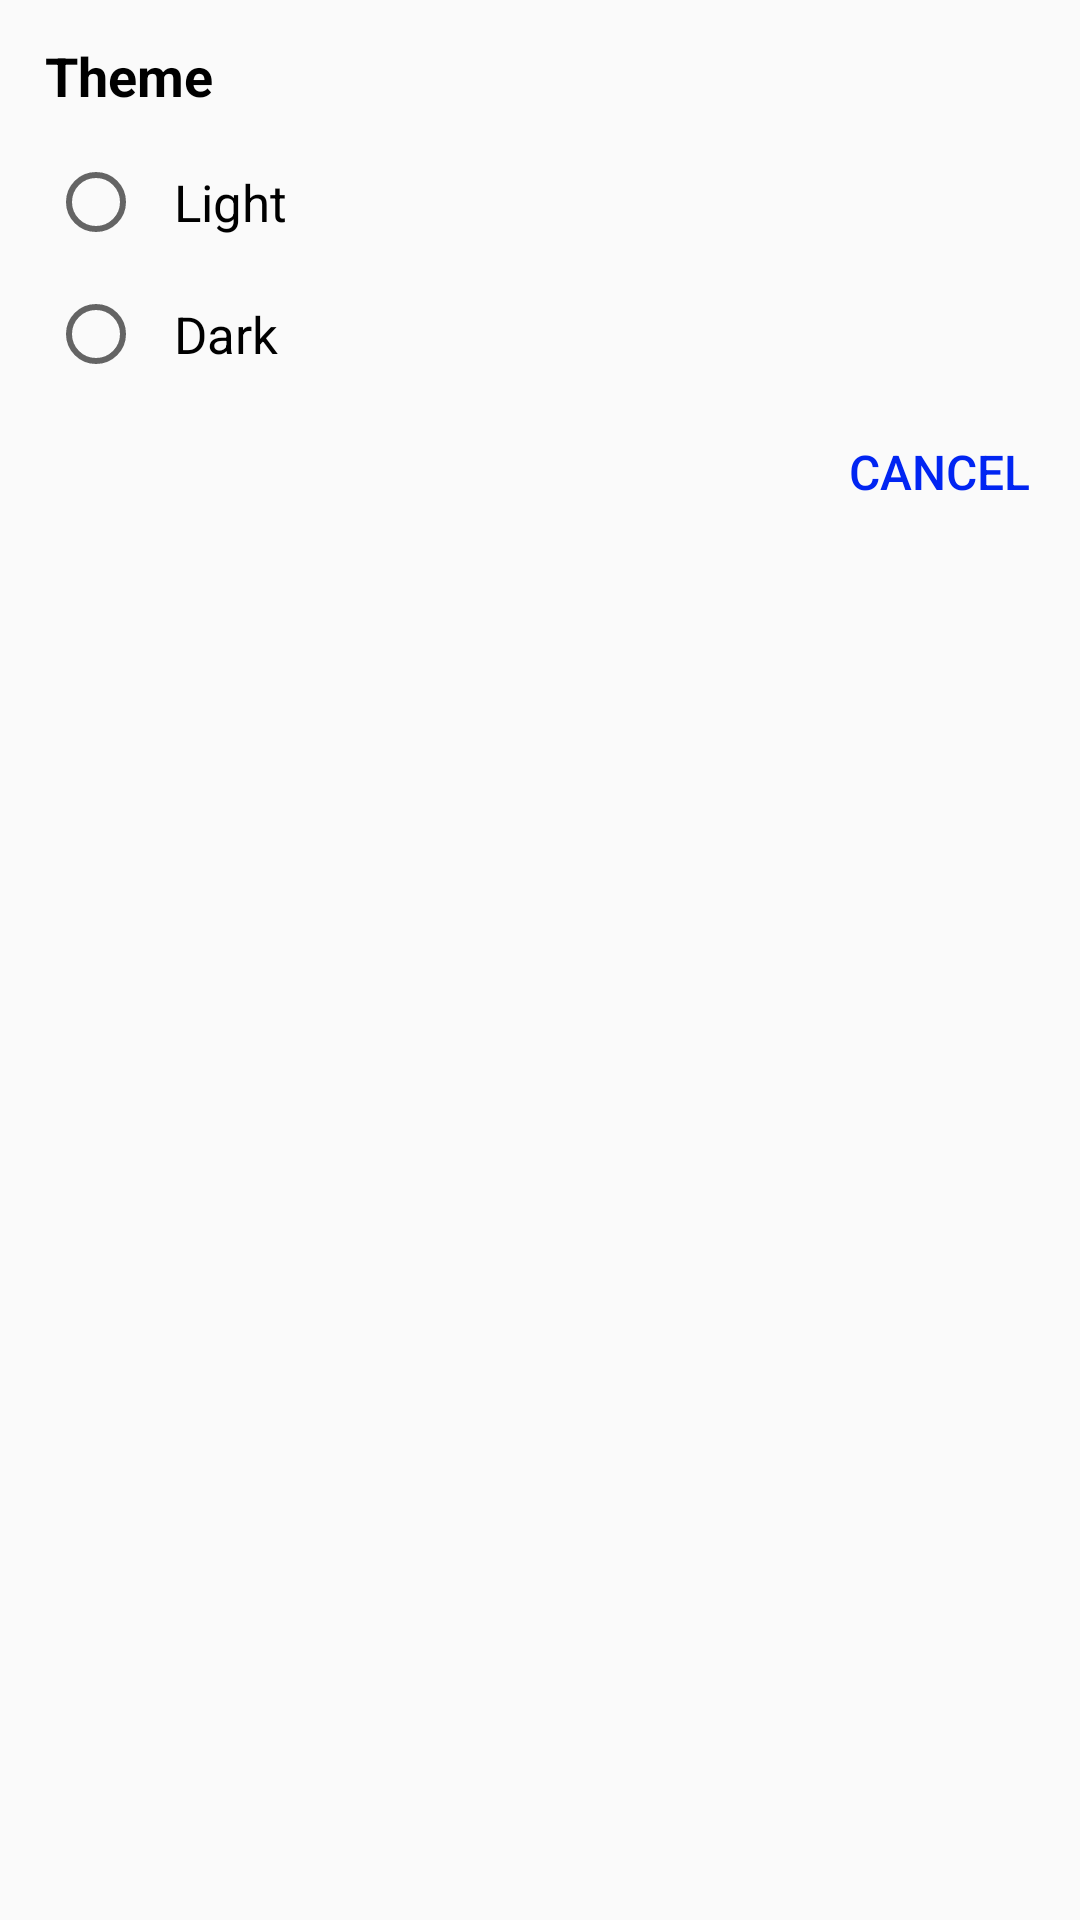

The Android layout XML behind this screen, and the referenced resources:
<!-- AndroidManifest.xml: application theme AppTheme -->
<!-- res/layout/dialog_mode.xml -->
<?xml version="1.0" encoding="utf-8"?>
<RelativeLayout xmlns:android="http://schemas.android.com/apk/res/android"
    android:layout_width="match_parent"
    android:layout_height="wrap_content"
    android:background="@color/bg">

    <TextView
        android:id="@+id/txt_theme"
        android:layout_width="wrap_content"
        android:layout_height="wrap_content"
        android:layout_marginLeft="15dp"
        android:layout_marginTop="13dp"
        android:layout_marginBottom="8dp"
        android:text="@string/theme"
        android:textColor="@color/textcolor"
        android:textSize="18sp"
        android:textStyle="bold" />

    <RadioGroup
        android:id="@+id/radiogroup"
        android:layout_width="match_parent"
        android:layout_height="wrap_content"
        android:layout_below="@id/txt_theme"
        android:orientation="vertical">

        <RelativeLayout
            android:layout_width="match_parent"
            android:layout_height="wrap_content"
            android:background="?android:attr/selectableItemBackground"
            android:clickable="true"
            android:focusable="true"
            android:paddingLeft="10dp">

            <RadioButton
                android:id="@+id/radio1"
                android:layout_width="match_parent"
                android:layout_height="wrap_content"
                android:layout_margin="6dp"
                android:layout_weight="1"
                android:paddingLeft="10dp"
                android:text="@string/light"
                android:textColor="@color/textcolor"
                android:textSize="17sp" />
        </RelativeLayout>

        <RelativeLayout
            android:layout_width="match_parent"
            android:layout_height="wrap_content"
            android:background="?android:attr/selectableItemBackground"
            android:clickable="true"
            android:focusable="true"
            android:paddingLeft="10dp">

            <RadioButton
                android:id="@+id/radio2"
                android:layout_width="match_parent"
                android:layout_height="wrap_content"
                android:layout_margin="6dp"
                android:layout_weight="1"
                android:paddingLeft="10dp"
                android:text="@string/dark"
                android:textColor="@color/textcolor"
                android:textSize="17sp" />
        </RelativeLayout>
    </RadioGroup>

    <Button
        android:id="@+id/btn_cancel"
        style="?android:attr/borderlessButtonStyle"
        android:layout_width="wrap_content"
        android:layout_height="wrap_content"
        android:layout_below="@id/radiogroup"
        android:layout_alignParentRight="true"
        android:layout_marginRight="3dp"
        android:backgroundTint="@color/white"
        android:text="@string/cancel"
        android:textColor="@color/colorAccent"
        android:textSize="16sp" />
</RelativeLayout>
<!-- resources referenced by this layout -->
<resources>
  <color name="colorAccent">#0125F2</color>
  <color name="textcolor">#000000</color>
  <color name="white">#FFFFFF</color>
  <string name="cancel">Cancel</string>
  <string name="dark">Dark</string>
  <string name="light">Light</string>
  <string name="theme">Theme</string>
  <style name="AppTheme" parent="Theme.AppCompat.DayNight.DarkActionBar">
          
          <item name="colorPrimary">@color/colorPrimary</item>
          <item name="colorPrimaryDark">@color/colorPrimaryDark</item>
          <item name="colorAccent">@color/colorAccent</item>
          <item name="actionModeBackground">@color/colorPrimary</item>
      </style>
  <color name="colorPrimary">#0125F2</color>
  <color name="colorPrimaryDark">#0125F2</color>
</resources>
